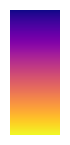

This figure's Python source:
import matplotlib.pyplot as plt
import matplotlib as mpl

# Make a figure and axes with dimensions as desired.
fig,ax = plt.subplots(1,dpi=300)
# Set the colormap and norm to correspond to the data for which
# the colorbar will be used.
cmap = mpl.cm.plasma_r
norm = mpl.colors.Normalize(vmin=5, vmax=10)
ax.axis('off')
fig.set_size_inches(0.5, 1.25)
# ColorbarBase derives from ScalarMappable and puts a colorbar
# in a specified axes, so it has everything needed for a
# standalone colorbar.  There are many more kwargs, but the
# following gives a basic continuous colorbar with ticks
# and labels.
cb1 = mpl.colorbar.ColorbarBase(ax, cmap=cmap,
                                norm=norm)
plt.subplots_adjust(top=1,bottom=0,left=0,right=1,hspace=0,wspace=0)
plt.margins(0,0)
plt.savefig('color_bar.svg',bbox_inches='tight')
